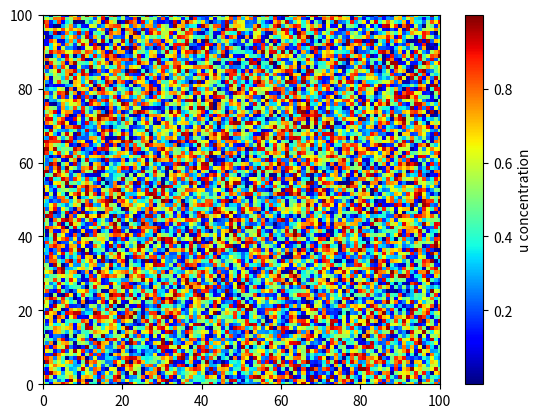

Reproduce this figure in Python. (Note: this script raises an exception after producing the figure.)
# -*- coding: utf-8 -*-
"""
Created on Mon Dec  9 15:53:41 2024

[redacted]
"""

import numpy as np
from matplotlib import pyplot as plt
from matplotlib import cm
from matplotlib.animation import FFMpegWriter
from scipy.sparse import coo_array, eye_array
from scipy.sparse.linalg import spsolve

def SolveBZEq(L, N, TotalTime, dt, Skip, a, Du, Dv):
    # solves the BZ equation on a square, periodic grid of
    # Length L using N nodes. The equations are solved for a
    # total time, TotalTime, using a timestep dt. Data is plotted
    # and stored every skip time steps. The coefficient for the nonlinear
    # term in the Brusselator reaction is a. 
    # Dx and Dy are diffusion coefficients. 
    # Solve Belousov–Zhabotinsky reaction
    # Du/dt = D_u * Nu^2u + 1 - 4u + au^2v
    # Dv/dt = D_v * Nu^2v + 3u - au^2v
    
    # Create grid
    x, dx = np.linspace(0, L, N, retstep=True)
    y, dy = np.linspace(0, L, N, retstep=True)
    X, Y = np.meshgrid(x, y)
    
    # Number of time steps
    Steps = round(TotalTime / dt / Skip)
    
    # Total number of grid points
    Unknowns = N**2
    
    # Create identity matrix
    Iden = eye_array(Unknowns)
    
    # Create the Link matrix to number the nodes
    Link = np.array([i for i in range(Unknowns)])
    Link = np.reshape(Link, [N, N])
    
    # Define Laplacian matrix
    Lap = np.zeros((Unknowns, Unknowns))
    Lap[Link, Link] += -2 / dx**2 - 2 / dy**2
    Lap[Link, np.roll(Link, 1, axis=1)] += 1 / dx**2  # Left neighbor
    Lap[Link, np.roll(Link, -1, axis=1)] += 1 / dx**2  # Right neighbor
    Lap[Link, np.roll(Link, 1, axis=0)] += 1 / dy**2  # Bottom neighbor
    Lap[Link, np.roll(Link, -1, axis=0)] += 1 / dy**2  # Top neighbor
    
    Lap = coo_array(Lap)
    
    # Define left-hand side arrays
    Mu = Iden - (Du * dt) * Lap
    Mv = Iden - (Dv * dt) * Lap
    
    # Define initial conditions
    u = np.random.rand(N, N)
    v = np.random.rand(N, N)
    
    # Setup movie stuff
    metadata = dict(title='BZ reaction', artist='Matplotlib')
    writer = FFMpegWriter(fps=15, metadata=metadata)
    
    fig, ax = plt.subplots()
    ax.set_xlim(0, L)
    ax.set_ylim(0, L)
    pcol = ax.pcolormesh(X, Y, u, cmap='jet')
    plt.colorbar(pcol, ax=ax, label="u concentration")
    
    # Begin Time Stepping
    with writer.saving(fig, 'BZ_reaction.mp4', 100):
        for n in range(Steps):
            for j in range(Skip):
                URHS = u + dt * (1 - 4 * u + a * u**2 * v)
                VRHS = v + dt * (3 * u - a * u**2 * v)
                
                u = spsolve(Mu, URHS.ravel()).reshape((N, N))
                v = spsolve(Mv, VRHS.ravel()).reshape((N, N))
            
            # Update plot and save frame
            pcol.set_array(u.ravel())
            ax.set_title(f"Step {n + 1}/{Steps}")
            writer.grab_frame()
            plt.pause(0.01)  # Allows the plot to refresh during execution

    return u, v


# Call the function
SolveBZEq(100, 100, 1, 0.01, 10, 4, 0.1, 0.1)